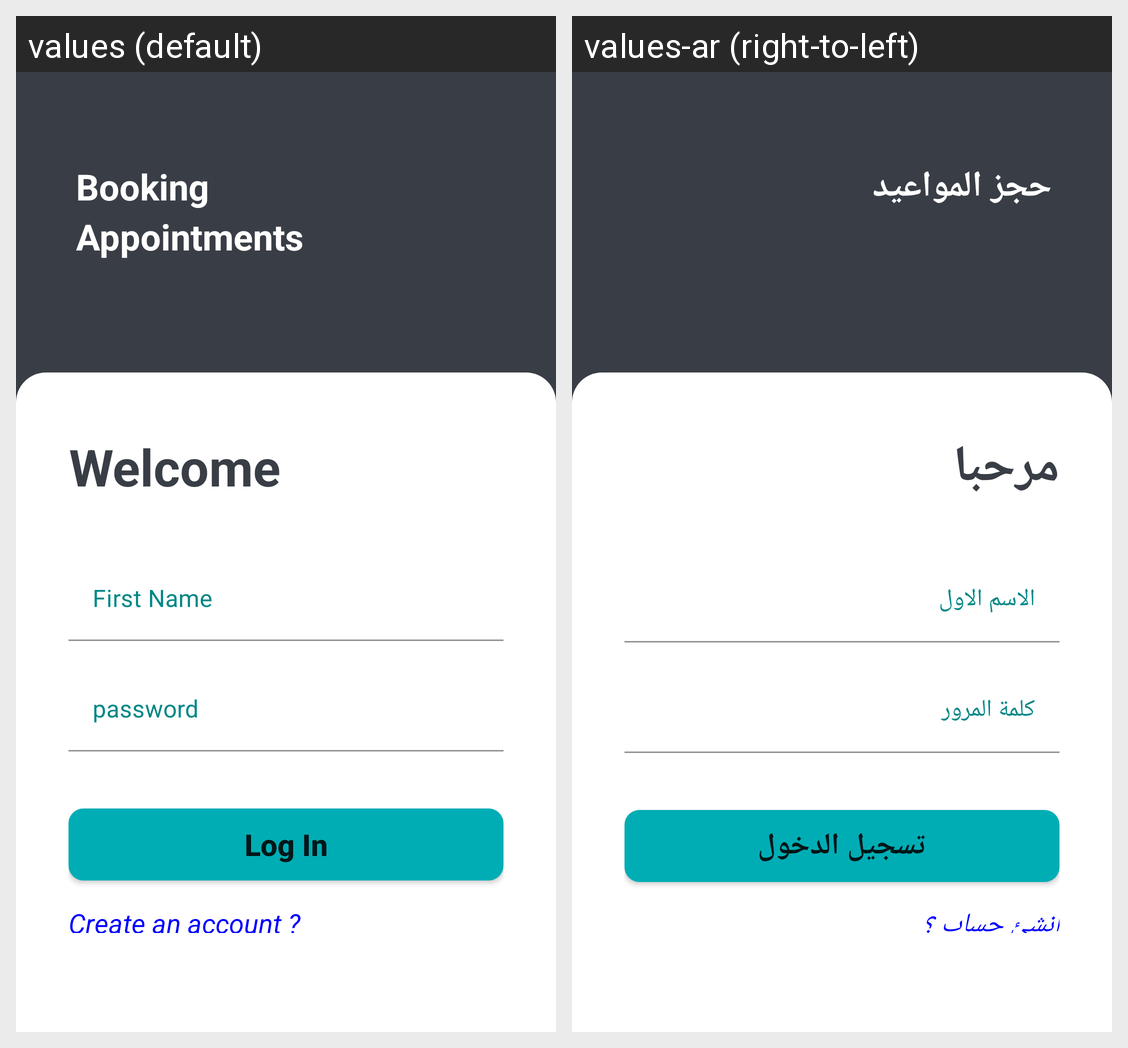

The Android screen above is rendered under two locales of the same app. Produce the string resources it draws, with the default and per-locale values.
Android screen res/layout/activity_login.xml rendered under 2 locales, left to right: values (default), values-ar (right-to-left). Device: Nexus 5 (rendered at 1080×1920; each locale shown at half size, 540×960, under a caption strip naming it); theme Theme.Dates.
Strings drawn on this screen, with the default value and each locale's value (text and hints the layout hard-codes, and strings that could not be matched under every locale, appear in the picture but are not listed):

title
  values: Booking Appointments
  values-ar: حجز المواعيد

welcome
  values: Welcome
  values-ar: مرحبا

first_name
  values: First Name
  values-ar: الاسم الاول

password
  values: password
  values-ar: كلمة المرور

log_in
  values: Log In
  values-ar: تسجيل الدخول

create_an_account
  values: Create an account ?
  values-ar: انشئ حساب ؟
